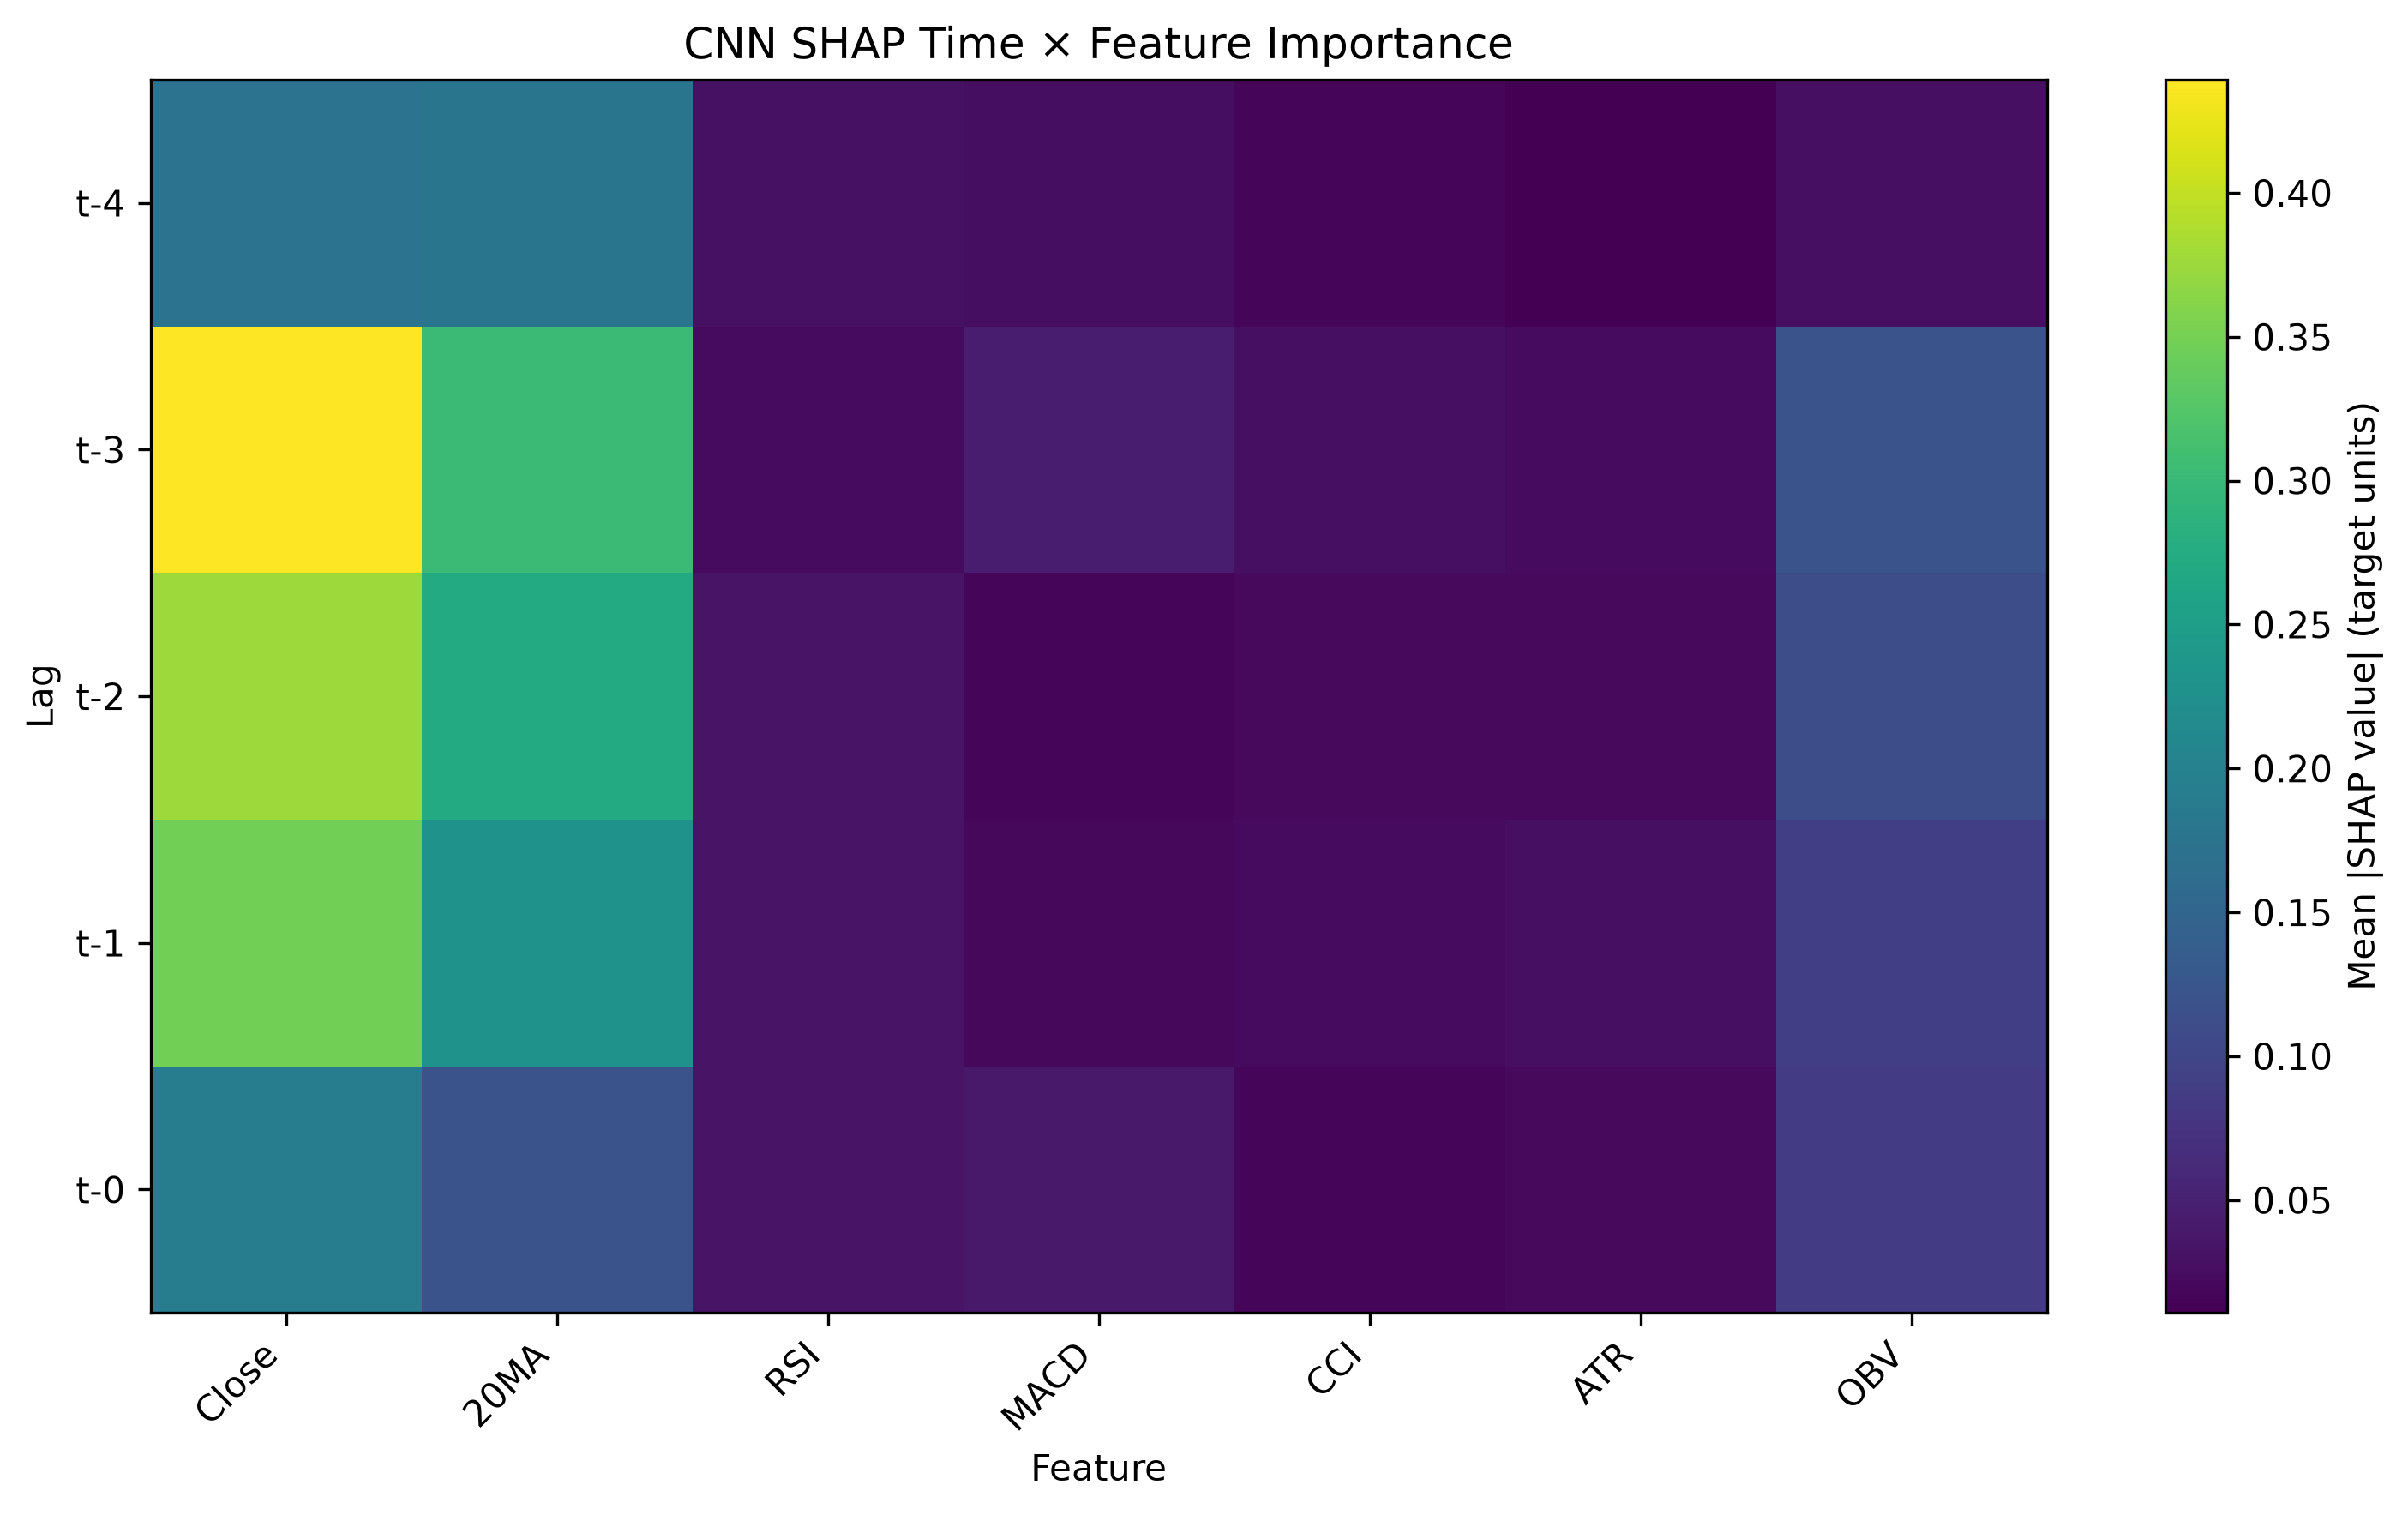

The file beside this chart, header and first rows:
Lag, Feature, SHAP Mean Abs Importance
t-3, Close, 0.4394
t-2, Close, 0.3771
t-1, Close, 0.3484
t-3, 20MA, 0.3028
t-2, 20MA, 0.2732
t-1, 20MA, 0.23
t-0, Close, 0.1904
t-4, 20MA, 0.1775
t-4, Close, 0.1747
t-0, 20MA, 0.1206
t-3, OBV, 0.1197
t-2, OBV, 0.1114
t-1, OBV, 0.09113
t-0, OBV, 0.08514
t-3, MACD, 0.04431
t-0, MACD, 0.04003
t-0, RSI, 0.03302
t-2, RSI, 0.0328
t-1, RSI, 0.03265
t-4, RSI, 0.03073
t-4, OBV, 0.02833
t-3, CCI, 0.02795
t-1, ATR, 0.02766
t-4, MACD, 0.0261
t-1, CCI, 0.02422
t-3, ATR, 0.02374
t-3, RSI, 0.02318
t-2, ATR, 0.02178
t-2, CCI, 0.02139
t-0, ATR, 0.02113
t-1, MACD, 0.02015
t-4, CCI, 0.01776
t-2, MACD, 0.01707
t-0, CCI, 0.0164
t-4, ATR, 0.01084
